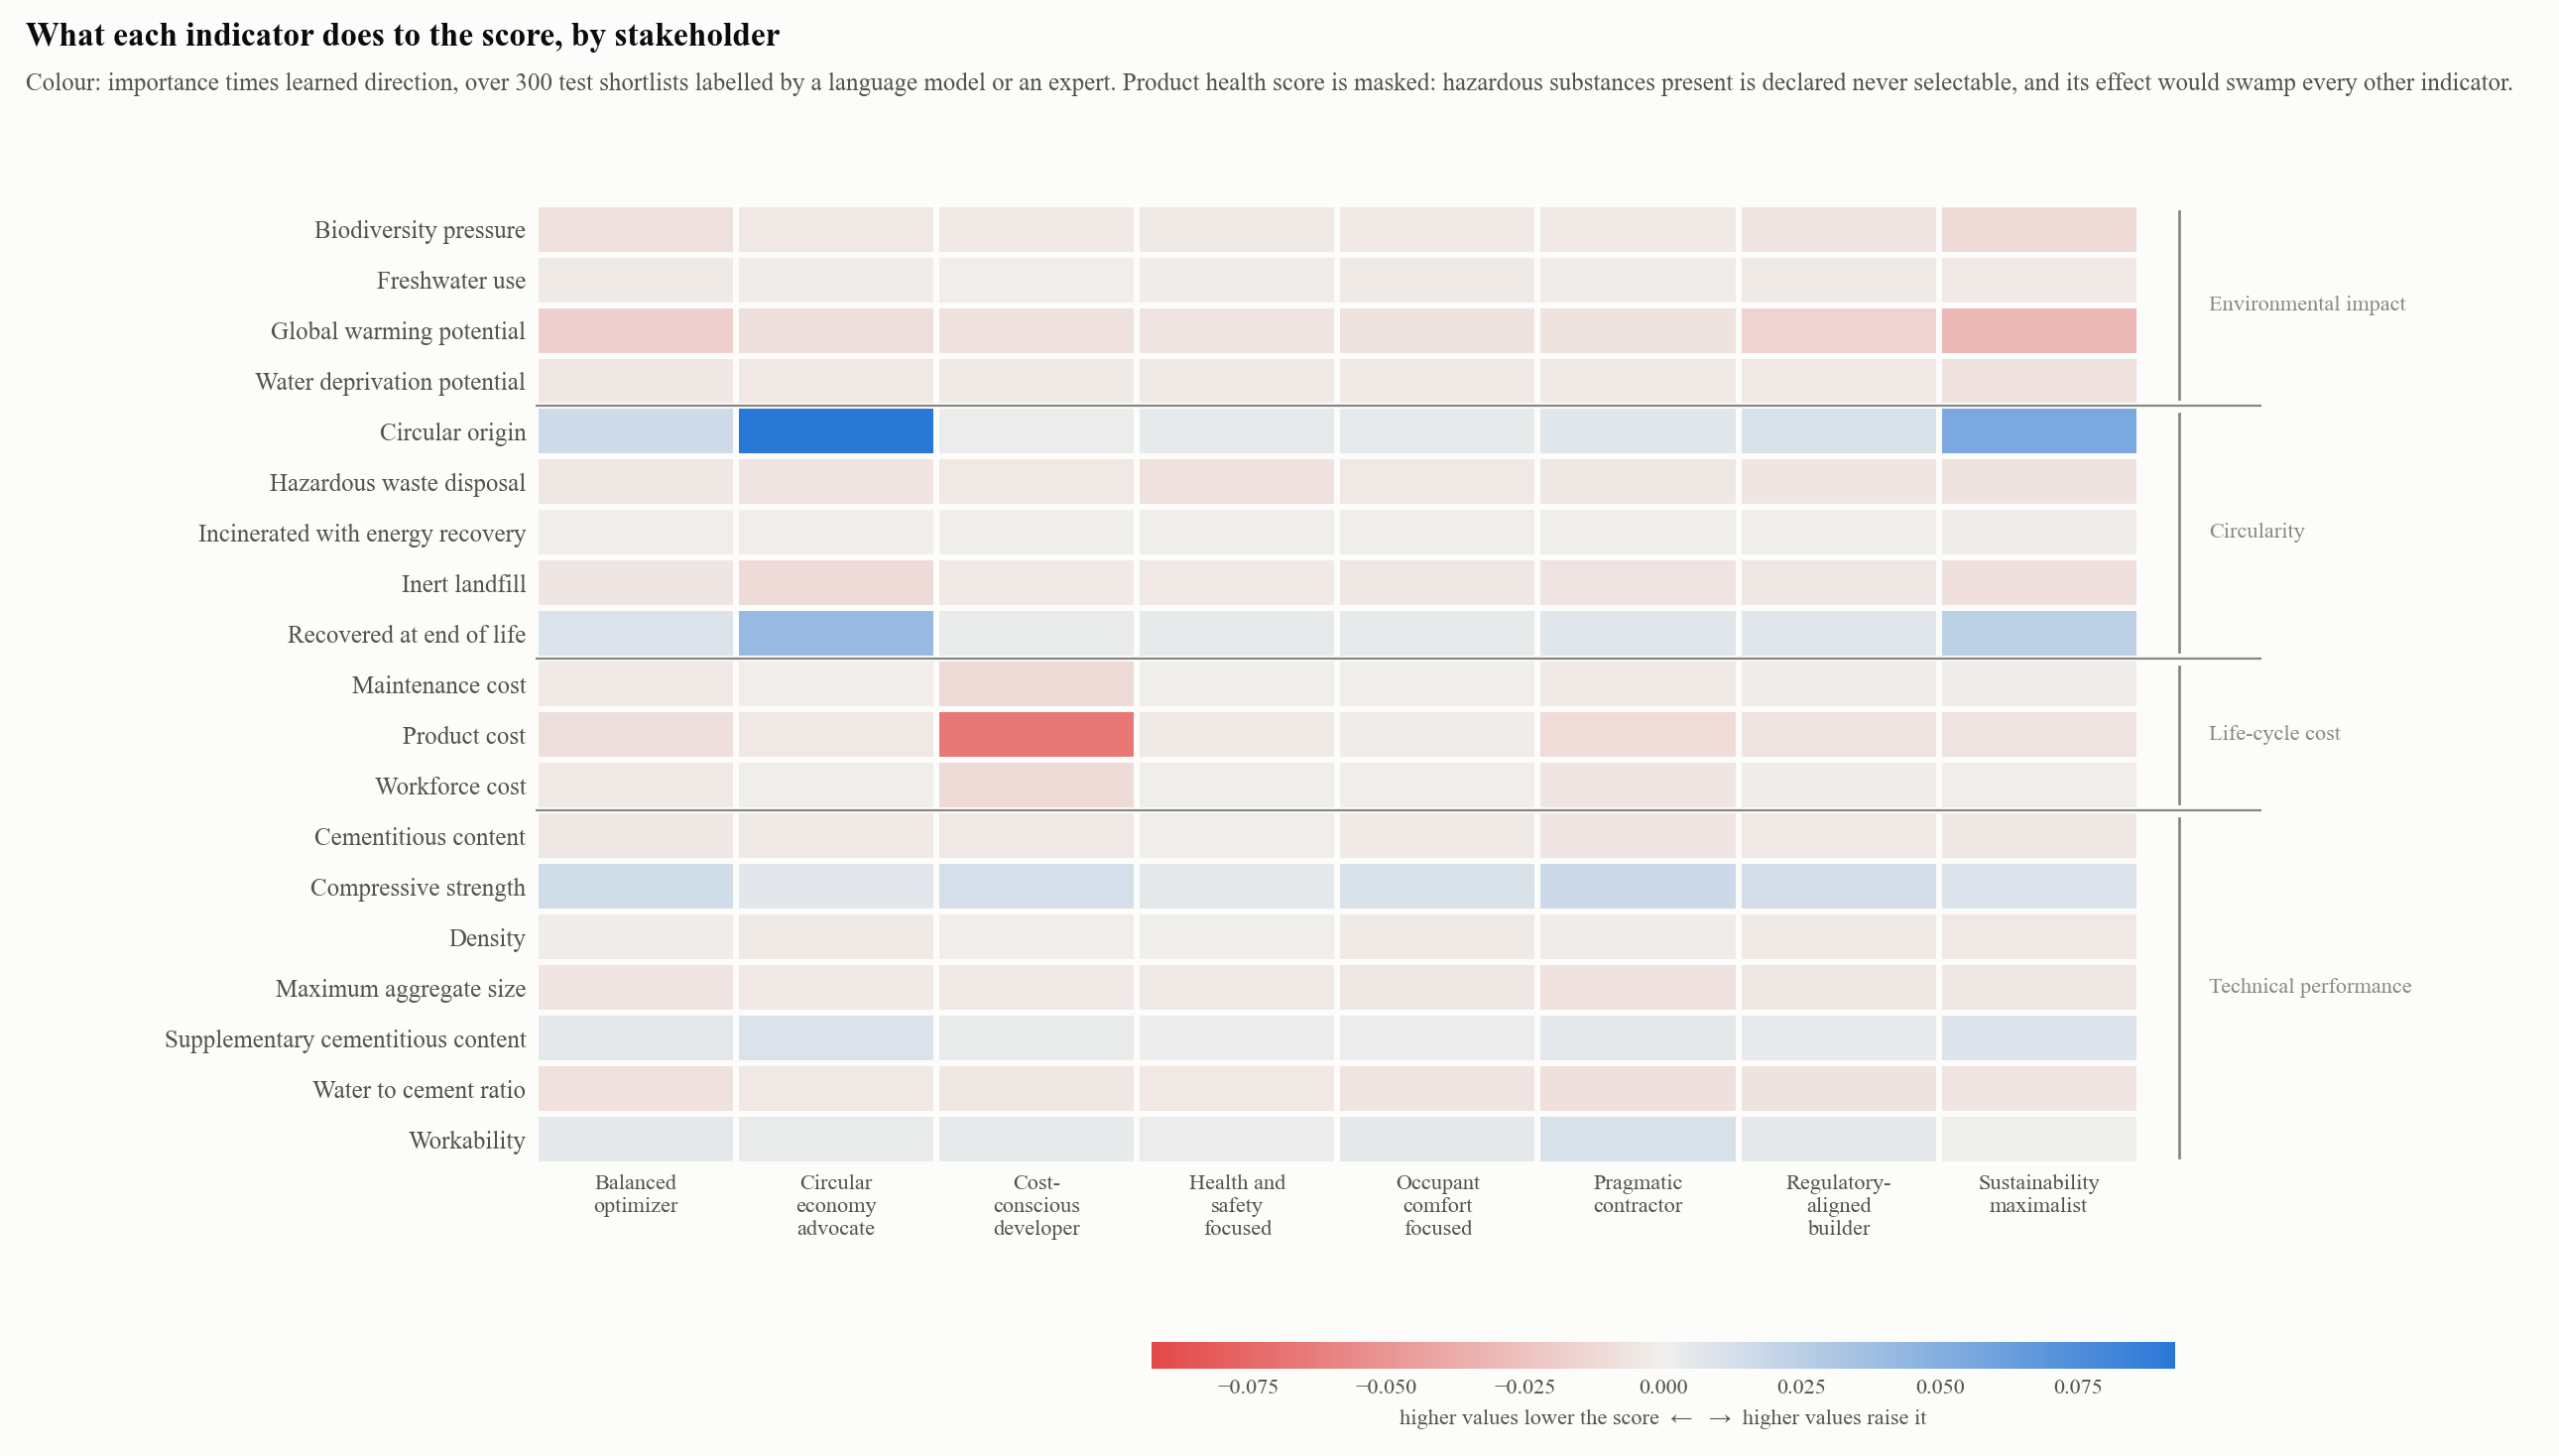

Data behind this chart, as committed beside it:
condition, indicator, family, importance, direction, signed, alternatives
balanced_optimizer, gwp, environmental_impact, 0.02232, -0.75, -0.01674, 1027
balanced_optimizer, wdp, environmental_impact, 0.0071, -0.672, -0.00477, 1030
balanced_optimizer, fwu, environmental_impact, 0.00567, -0.447, -0.00254, 1026
balanced_optimizer, b, environmental_impact, 0.01033, -0.706, -0.00729, 1027
balanced_optimizer, circ_orig, circularity, 0.02148, 0.722, 0.01551, 1025
balanced_optimizer, fu_recyc, circularity, 0.01261, 0.727, 0.00917, 1035
balanced_optimizer, fu_incin, circularity, 0.00318, -0.296, -0.00094, 1028
balanced_optimizer, fu_inert, circularity, 0.00786, -0.713, -0.0056, 1027
balanced_optimizer, fu_haz, circularity, 0.01007, -0.461, -0.00464, 1029
balanced_optimizer, cost_product, cost, 0.01552, -0.563, -0.00873, 1025
balanced_optimizer, cost_labour, cost, 0.00943, -0.331, -0.00312, 1030
balanced_optimizer, cost_maintenance, cost, 0.00985, -0.3, -0.00295, 1031
balanced_optimizer, health, health_safety, 0.2217, 0.851, 0.1888, 1038
balanced_optimizer, compressive_strength, performance, 0.02308, 0.657, 0.01516, 1022
balanced_optimizer, water_to_cement_ratio, performance, 0.01048, -0.739, -0.00774, 1031
balanced_optimizer, cement_content, performance, 0.00841, -0.552, -0.00464, 1032
balanced_optimizer, scm_content, performance, 0.01114, 0.503, 0.00561, 1024
balanced_optimizer, slump, performance, 0.01231, 0.41, 0.00505, 1034
balanced_optimizer, density, performance, 0.02494, -0.068, -0.00171, 1025
balanced_optimizer, d_max, performance, 0.01016, -0.593, -0.00602, 1030
circular_economy_advocate, gwp, environmental_impact, 0.01247, -0.705, -0.0088, 1027
circular_economy_advocate, wdp, environmental_impact, 0.00725, -0.568, -0.00411, 1030
circular_economy_advocate, fwu, environmental_impact, 0.00756, -0.218, -0.00165, 1026
circular_economy_advocate, b, environmental_impact, 0.0075, -0.578, -0.00433, 1027
circular_economy_advocate, circ_orig, circularity, 0.1168, 0.792, 0.0925, 1025
circular_economy_advocate, fu_recyc, circularity, 0.05323, 0.785, 0.04177, 1035
circular_economy_advocate, fu_incin, circularity, 0.00425, -0.291, -0.00124, 1028
circular_economy_advocate, fu_inert, circularity, 0.0159, -0.769, -0.01222, 1027
circular_economy_advocate, fu_haz, circularity, 0.01358, -0.463, -0.00628, 1029
circular_economy_advocate, cost_product, cost, 0.00849, -0.433, -0.00368, 1025
circular_economy_advocate, cost_labour, cost, 0.00604, -0.082, -0.0005, 1030
circular_economy_advocate, cost_maintenance, cost, 0.00604, -0.189, -0.00114, 1031
circular_economy_advocate, health, health_safety, 0.1389, 0.764, 0.1061, 1038
circular_economy_advocate, compressive_strength, performance, 0.01077, 0.548, 0.00591, 1022
circular_economy_advocate, water_to_cement_ratio, performance, 0.00694, -0.555, -0.00385, 1031
circular_economy_advocate, cement_content, performance, 0.00703, -0.409, -0.00287, 1032
circular_economy_advocate, scm_content, performance, 0.01581, 0.624, 0.00986, 1024
circular_economy_advocate, slump, performance, 0.00972, 0.331, 0.00322, 1034
circular_economy_advocate, density, performance, 0.01908, -0.148, -0.00282, 1025
circular_economy_advocate, d_max, performance, 0.00785, -0.438, -0.00344, 1030
cost_conscious_developer, gwp, environmental_impact, 0.01283, -0.617, -0.00791, 1027
cost_conscious_developer, wdp, environmental_impact, 0.0046, -0.489, -0.00225, 1030
cost_conscious_developer, fwu, environmental_impact, 0.00392, -0.249, -0.00098, 1026
cost_conscious_developer, b, environmental_impact, 0.00615, -0.564, -0.00347, 1027
cost_conscious_developer, circ_orig, circularity, 0.009, 0.303, 0.00272, 1025
cost_conscious_developer, fu_recyc, circularity, 0.00652, 0.52, 0.00339, 1035
cost_conscious_developer, fu_incin, circularity, 0.002, -0.247, -0.00049, 1028
cost_conscious_developer, fu_inert, circularity, 0.0052, -0.6, -0.00312, 1027
cost_conscious_developer, fu_haz, circularity, 0.0087, -0.44, -0.00383, 1029
cost_conscious_developer, cost_product, cost, 0.09901, -0.67, -0.06636, 1025
cost_conscious_developer, cost_labour, cost, 0.03549, -0.324, -0.01149, 1030
cost_conscious_developer, cost_maintenance, cost, 0.03639, -0.325, -0.01184, 1031
cost_conscious_developer, health, health_safety, 0.1638, 0.73, 0.1196, 1038
cost_conscious_developer, compressive_strength, performance, 0.0219, 0.594, 0.013, 1022
cost_conscious_developer, water_to_cement_ratio, performance, 0.00684, -0.652, -0.00446, 1031
cost_conscious_developer, cement_content, performance, 0.00878, -0.432, -0.00379, 1032
cost_conscious_developer, scm_content, performance, 0.01076, 0.315, 0.00339, 1024
cost_conscious_developer, slump, performance, 0.01546, 0.272, 0.0042, 1034
cost_conscious_developer, density, performance, 0.03009, -0.048, -0.00143, 1025
cost_conscious_developer, d_max, performance, 0.00808, -0.442, -0.00357, 1030
... 100 more rows
